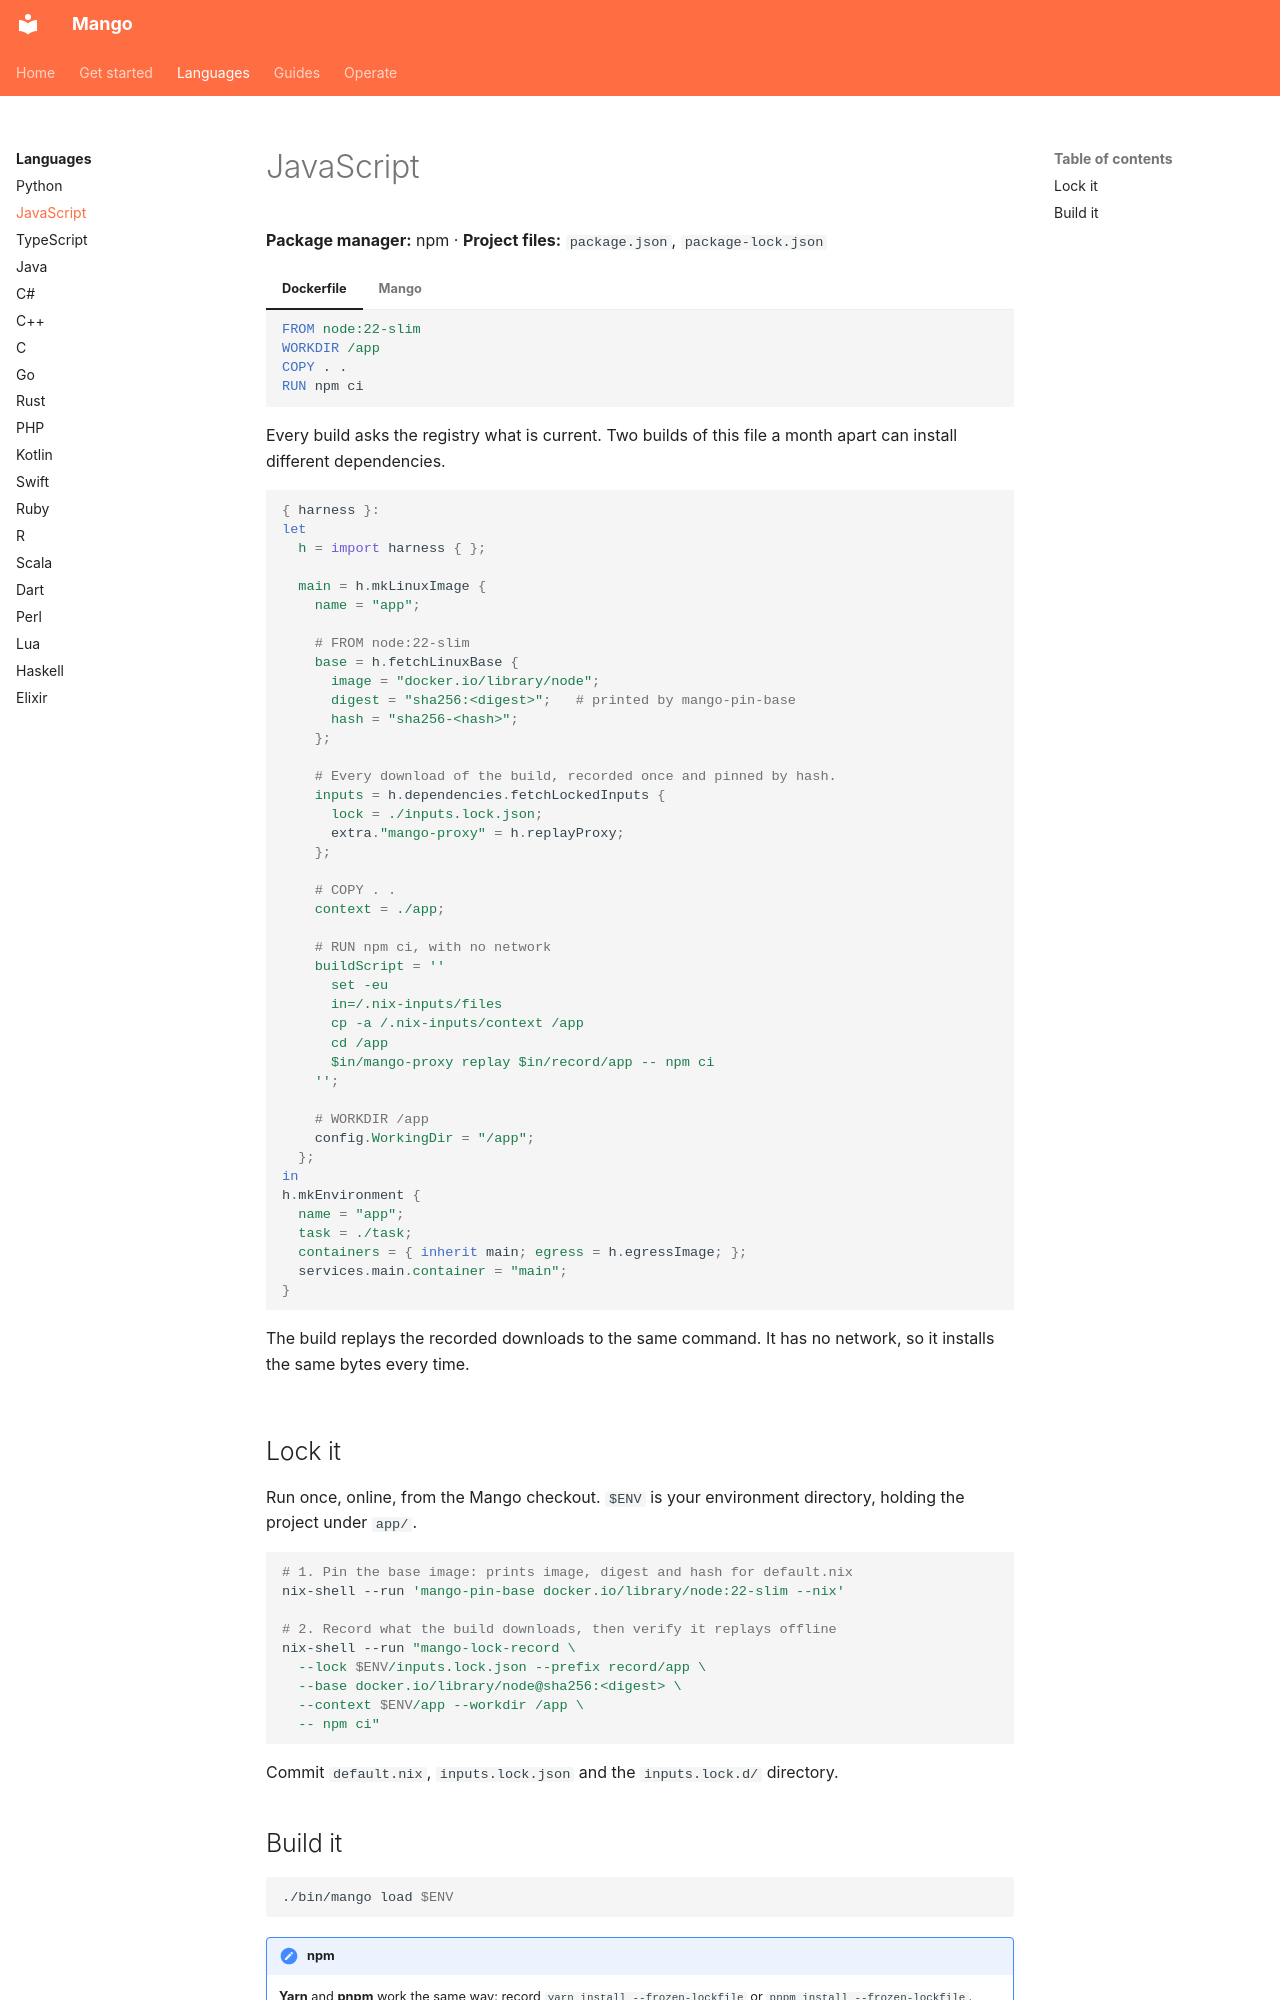

repository: Incalmo/mango · page: languages/javascript/index.html · generator: mkdocs

# JavaScript

**Package manager:** npm · **Project files:** `package.json`, `package-lock.json`

=== "Dockerfile"

    ```dockerfile
    FROM node:22-slim
    WORKDIR /app
    COPY . .
    RUN npm ci
    ```

    Every build asks the registry what is current. Two builds of this file
    a month apart can install different dependencies.

=== "Mango"

    ```nix
    { harness }:
    let
      h = import harness { };

      main = h.mkLinuxImage {
        name = "app";

        # FROM node:22-slim
        base = h.fetchLinuxBase {
          image = "docker.io/library/node";
          digest = "sha256:<digest>";   # printed by mango-pin-base
          hash = "sha256-<hash>";
        };

        # Every download of the build, recorded once and pinned by hash.
        inputs = h.dependencies.fetchLockedInputs {
          lock = ./inputs.lock.json;
          extra."mango-proxy" = h.replayProxy;
        };

        # COPY . .
        context = ./app;
    
        # RUN npm ci, with no network
        buildScript = ''
          set -eu
          in=/.nix-inputs/files
          cp -a /.nix-inputs/context /app
          cd /app
          $in/mango-proxy replay $in/record/app -- npm ci
        '';

        # WORKDIR /app
        config.WorkingDir = "/app";
      };
    in
    h.mkEnvironment {
      name = "app";
      task = ./task;
      containers = { inherit main; egress = h.egressImage; };
      services.main.container = "main";
    }
    ```

    The build replays the recorded downloads to the same command. It has
    no network, so it installs the same bytes every time.

## Lock it

Run once, online, from the Mango checkout. `$ENV` is your environment
directory, holding the project under `app/`.

```sh
# 1. Pin the base image: prints image, digest and hash for default.nix
nix-shell --run 'mango-pin-base docker.io/library/node:22-slim --nix'

# 2. Record what the build downloads, then verify it replays offline
nix-shell --run "mango-lock-record \
  --lock $ENV/inputs.lock.json --prefix record/app \
  --base docker.io/library/node@sha256:<digest> \
  --context $ENV/app --workdir /app \
  -- npm ci"
```

Commit `default.nix`, `inputs.lock.json` and the `inputs.lock.d/` directory.
